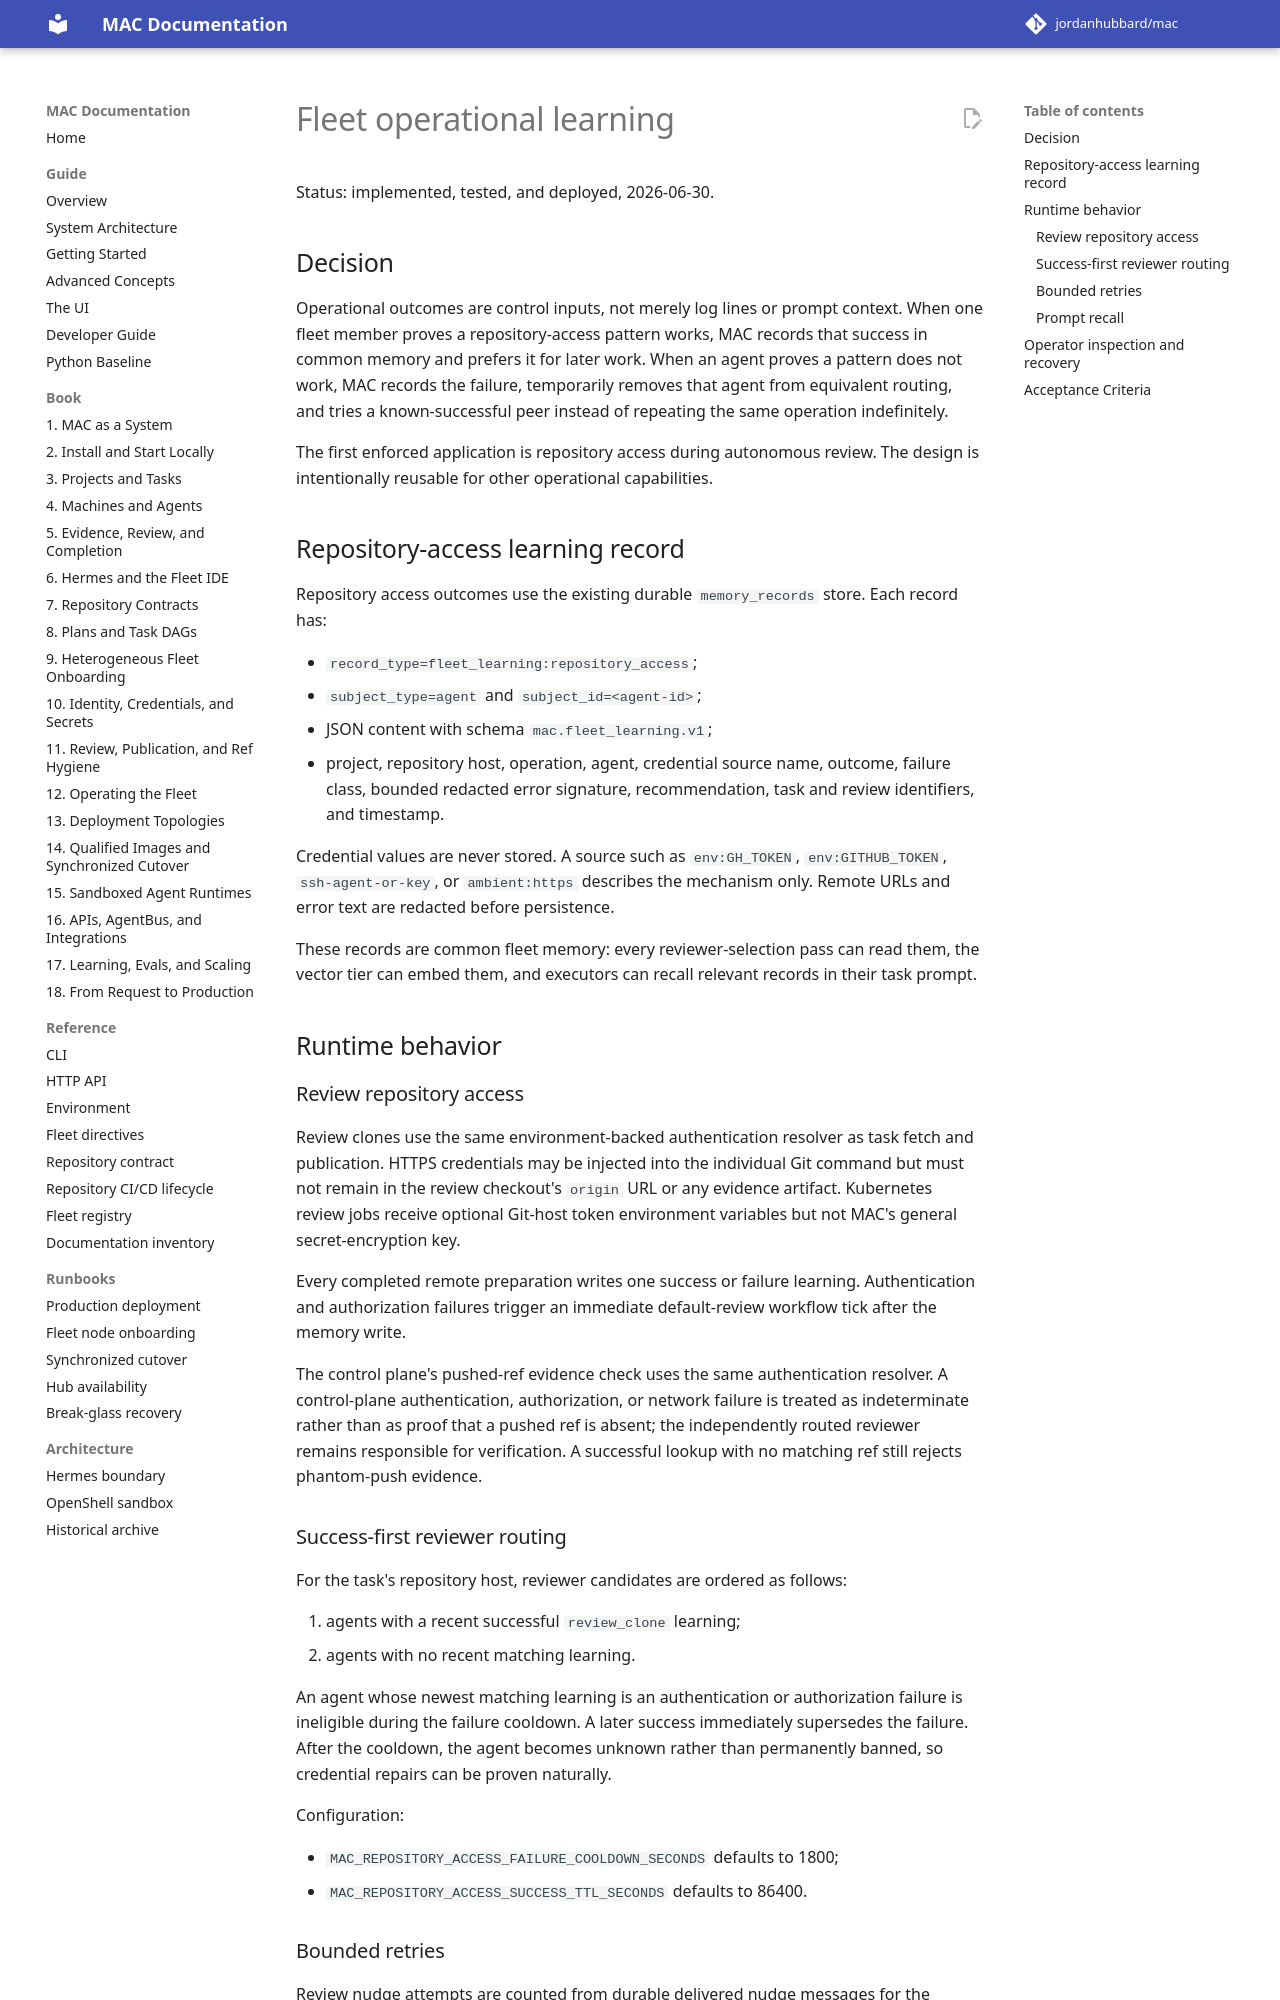

repository: jordanhubbard/mac · page: 1.5.0/fleet-operational-learning/index.html · generator: mkdocs

# Fleet operational learning

Status: implemented, tested, and deployed, 2026-06-30.

## Decision

Operational outcomes are control inputs, not merely log lines or prompt
context. When one fleet member proves a repository-access pattern works, MAC
records that success in common memory and prefers it for later work. When an
agent proves a pattern does not work, MAC records the failure, temporarily
removes that agent from equivalent routing, and tries a known-successful peer
instead of repeating the same operation indefinitely.

The first enforced application is repository access during autonomous review.
The design is intentionally reusable for other operational capabilities.

## Repository-access learning record

Repository access outcomes use the existing durable `memory_records` store.
Each record has:

- `record_type=fleet_learning:repository_access`;
- `subject_type=agent` and `subject_id=<agent-id>`;
- JSON content with schema `mac.fleet_learning.v1`;
- project, repository host, operation, agent, credential source name, outcome,
  failure class, bounded redacted error signature, recommendation, task and
  review identifiers, and timestamp.

Credential values are never stored. A source such as `env:GH_TOKEN`,
`env:GITHUB_TOKEN`, `ssh-agent-or-key`, or `ambient:https` describes the
mechanism only. Remote URLs and error text are redacted before persistence.

These records are common fleet memory: every reviewer-selection pass can read
them, the vector tier can embed them, and executors can recall relevant records
in their task prompt.

## Runtime behavior

### Review repository access

Review clones use the same environment-backed authentication resolver as task
fetch and publication. HTTPS credentials may be injected into the individual
Git command but must not remain in the review checkout's `origin` URL or any
evidence artifact. Kubernetes review jobs receive optional Git-host token
environment variables but not MAC's general secret-encryption key.

Every completed remote preparation writes one success or failure learning.
Authentication and authorization failures trigger an immediate default-review
workflow tick after the memory write.

The control plane's pushed-ref evidence check uses the same authentication
resolver. A control-plane authentication, authorization, or network failure is
treated as indeterminate rather than as proof that a pushed ref is absent; the
worker's pre-push verifier run remains responsible for verification. A
successful lookup with no matching ref still rejects phantom-push evidence.

### Reviewer repository access

The default review workflow no longer selects reviewer agents: the hub-reviewer
approves from validated worker evidence. Repository-access learning still gates
reviewers assigned explicitly through the review API. For the task's repository
host, an agent whose newest matching learning is an authentication or
authorization failure is ineligible during the failure cooldown. A later success immediately
supersedes the failure. After the cooldown, the agent becomes unknown rather
than permanently banned, so credential repairs can be proven naturally.

Configuration:

- `MAC_REPOSITORY_ACCESS_FAILURE_COOLDOWN_SECONDS` defaults to 1800;
- `MAC_REPOSITORY_ACCESS_SUCCESS_TTL_SECONDS` defaults to 86400.
